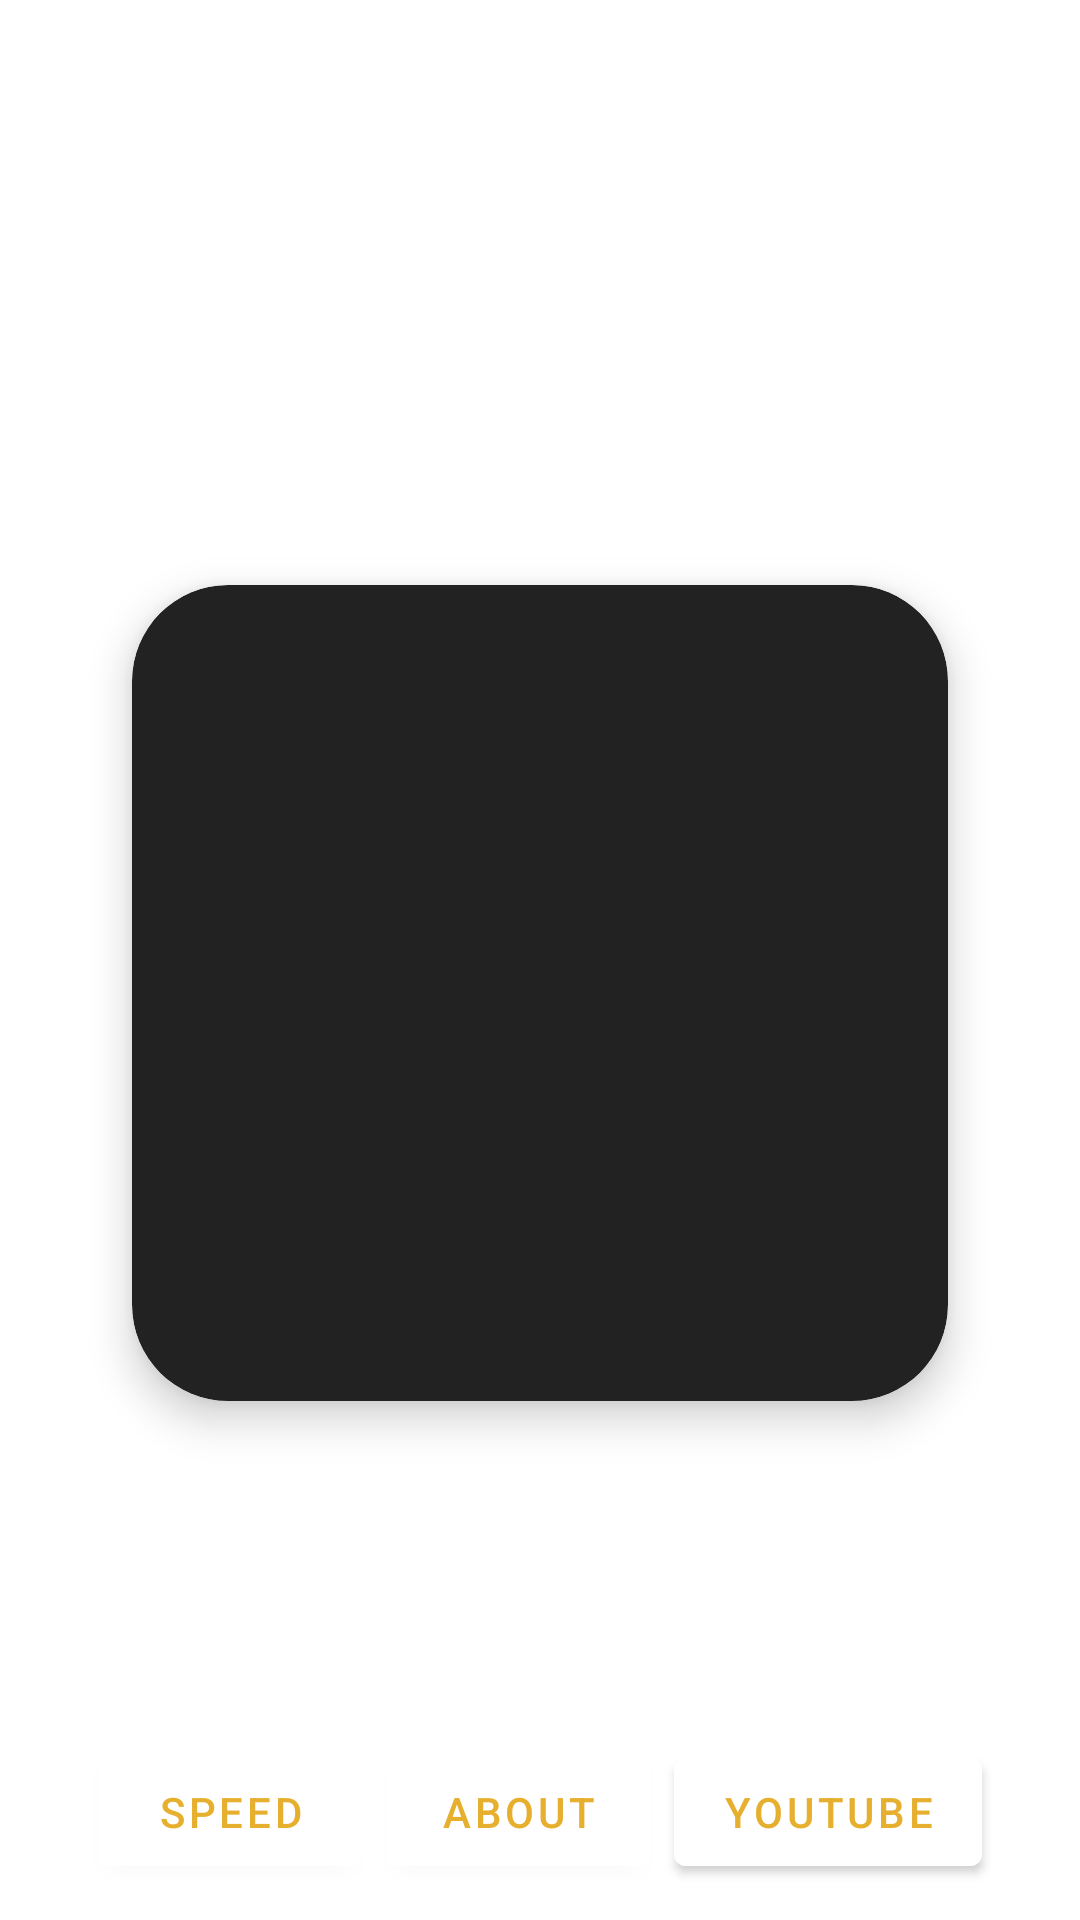

Write the Android layout XML for this screen, with the resource values it uses.
<!-- AndroidManifest.xml: application theme Theme.Echoproto -->
<!-- res/layout/fragment_audio_player_info_page.xml -->
<?xml version="1.0" encoding="utf-8"?>
<androidx.constraintlayout.widget.ConstraintLayout xmlns:android="http://schemas.android.com/apk/res/android"
    xmlns:app="http://schemas.android.com/apk/res-auto"
    xmlns:tools="http://schemas.android.com/tools"
    android:layout_width="match_parent"
    android:layout_height="match_parent"
    android:paddingHorizontal="4dp">

    
    <com.google.android.material.textview.MaterialTextView
        android:id="@+id/tvTitle"
        android:layout_width="0dp"
        android:layout_height="wrap_content"
        android:layout_marginTop="16dp"
        android:gravity="center_horizontal"
        android:textSize="26sp"
        android:fontFamily="@font/manrope_semibold"
        android:letterSpacing="-0.01"
        android:textColor="@color/colorOnSurface"
        android:lineSpacingExtra="4dp"
        app:layout_constraintEnd_toEndOf="parent"
        app:layout_constraintStart_toStartOf="parent"
        app:layout_constraintTop_toTopOf="parent"
        tools:text="Designing the Architecture of Silence in Post-Digital Era" />

    
    <com.google.android.material.textview.MaterialTextView
        android:id="@+id/tvPubDateAndSize"
        android:layout_width="0dp"
        android:layout_height="wrap_content"
        android:layout_marginTop="12dp"
        android:gravity="center"
        android:fontFamily="@font/manrope"
        android:textColor="@color/colorPrimary"
        android:textSize="14sp"
        android:letterSpacing="0.05"
        app:layout_constraintEnd_toEndOf="parent"
        app:layout_constraintStart_toStartOf="parent"
        app:layout_constraintTop_toBottomOf="@id/tvTitle"
        tools:text="OCT 24, 2023  ·  66MB  ·  58 MIN" />

    
    <com.google.android.material.card.MaterialCardView
        android:id="@+id/cardCover"
        android:layout_width="0dp"
        android:layout_height="0dp"
        android:layout_margin="40dp"
        app:cardCornerRadius="32dp"
        app:cardElevation="8dp"
        app:cardBackgroundColor="@color/colorSurfaceContainerLow"
        app:strokeWidth="0dp"
        app:layout_constraintBottom_toTopOf="@+id/buttonsContainer"
        app:layout_constraintDimensionRatio="1:1"
        app:layout_constraintEnd_toEndOf="parent"
        app:layout_constraintStart_toStartOf="parent"
        app:layout_constraintTop_toBottomOf="@+id/tvPubDateAndSize">

        <ImageView
            android:id="@+id/ivEpisodeCover"
            android:layout_width="match_parent"
            android:layout_height="match_parent"
            android:scaleType="centerCrop"
            tools:src="@drawable/ic_image_holder" />

    </com.google.android.material.card.MaterialCardView>

    
    <LinearLayout
        android:id="@+id/buttonsContainer"
        android:layout_width="match_parent"
        android:layout_height="wrap_content"
        android:layout_marginBottom="@dimen/dp_medium_less"
        android:gravity="center"
        android:orientation="horizontal"
        app:layout_constraintBottom_toBottomOf="parent"
        app:layout_constraintEnd_toEndOf="parent"
        app:layout_constraintStart_toStartOf="parent">

        <com.google.android.material.button.MaterialButton
            android:id="@+id/btnChangeSpeed"
            style="@style/FeedFilterDialogButtonFilled"
            android:layout_width="wrap_content"
            android:layout_height="wrap_content"
            android:layout_marginEnd="8dp"
            android:text="speed"
            android:textColor="@color/colorPrimary"
            android:backgroundTint="?android:colorBackground" />

        <com.google.android.material.button.MaterialButton
            android:id="@+id/dtnToDescription"
            style="@style/FeedFilterDialogButtonFilled"
            android:layout_width="wrap_content"
            android:layout_height="wrap_content"
            android:layout_marginEnd="8dp"
            android:text="about"
            android:textColor="@color/colorPrimary"
            android:backgroundTint="?android:colorBackground" />

        <com.google.android.material.button.MaterialButton
            android:id="@+id/btnGoToYoutube"
            style="@style/FeedFilterDialogButtonFilled"
            android:layout_width="wrap_content"
            android:layout_height="wrap_content"
            android:text="youtube"
            android:textColor="@color/colorPrimary"
            android:backgroundTint="?android:colorBackground" />

    </LinearLayout>

</androidx.constraintlayout.widget.ConstraintLayout>
<!-- resources referenced by this layout -->
<resources>
  <color name="colorOnSurface">#E5E2E1</color>
  <color name="colorPrimary">#E6AF2E</color>
  <color name="colorSurfaceContainerLow">#222222</color>
  <dimen name="dp_medium_less">12dp</dimen>
  <style name="Theme.Echoproto" parent="Theme.MaterialComponents.DayNight.NoActionBar">
          
          <item name="colorPrimary">@color/blueGray_600</item>
          <item name="colorPrimaryVariant">@color/blueGray_700</item>
          <item name="colorOnPrimary">@color/blueGray_100</item>
          
          <item name="colorSecondary">@color/blueGray_200</item>
          <item name="colorSecondaryVariant">@color/white</item>
          <item name="colorOnSecondary">@color/blueGray_400</item>
          <item name="colorTertiary">@color/gray_50</item>
          <item name="colorOnPrimarySurface">@color/blueGray_100</item>
          
          <item name="android:statusBarColor" tools:targetApi="l">@color/black</item>
          
          
  
          <item name="android:colorBackground">@color/white</item>
          <item name="android:textColor">@color/gray_900</item>
          <item name="colorOnSurface">@color/blueGray_800</item>
  
          <item name="indicatorColor">@color/blueGray_400</item>
          <item name="actionModeBackground">@color/pink_a200</item>
          <item name="alertDialogTheme">@style/AlertDialogTheme</item>
          <item name="windowActionBar">false</item>
          <item name="windowNoTitle">true</item>
          <item name="windowActionModeOverlay">true</item>
  
          <item name="floatingActionButtonStyle">@style/FloatingActionButtonStyle</item>
      </style>
  <color name="blueGray_600">#546E7A</color>
  <color name="blueGray_700">#455A64</color>
  <color name="blueGray_100">#CFD8DC</color>
  <color name="blueGray_200">#B0BEC5</color>
  <color name="white">#FFFFFFFF</color>
  <color name="blueGray_400">#78909C</color>
  <color name="gray_50">#FAFAFA</color>
  <color name="black">#FF000000</color>
  <color name="gray_900">#212121</color>
  <color name="blueGray_800">#37474F</color>
  <color name="pink_a200">#FF4081</color>
  <style name="AlertDialogTheme" parent="ThemeOverlay.MaterialComponents.Dialog.Alert">
          <item name="buttonBarPositiveButtonStyle">@style/PositiveButtonStyle</item>
          <item name="buttonBarNegativeButtonStyle">@style/NegativeButtonStyle</item>
      </style>
  <style name="FloatingActionButtonStyle" parent="Widget.Design.FloatingActionButton">
          <item name="shapeAppearanceOverlay">@style/FabShapeStyleDefault</item>
      </style>
  <style name="PositiveButtonStyle" parent="Widget.MaterialComponents.Button.TextButton.Dialog">
          <item name="android:textColor">@color/colorAccent</item>
      </style>
  <style name="NegativeButtonStyle" parent="Widget.MaterialComponents.Button.TextButton.Dialog">
          <item name="android:textColor">@color/colorAccent</item>
      </style>
  <style name="FabShapeStyleDefault" parent="ShapeAppearance.MaterialComponents.SmallComponent">
          <item name="cornerSize">50%</item>
      </style>
  <!-- not gathered from this repository: default colours our renderer supplied (Android Studio template values) -->
  <color name="colorAccent">#FF03DAC5</color>
</resources>
